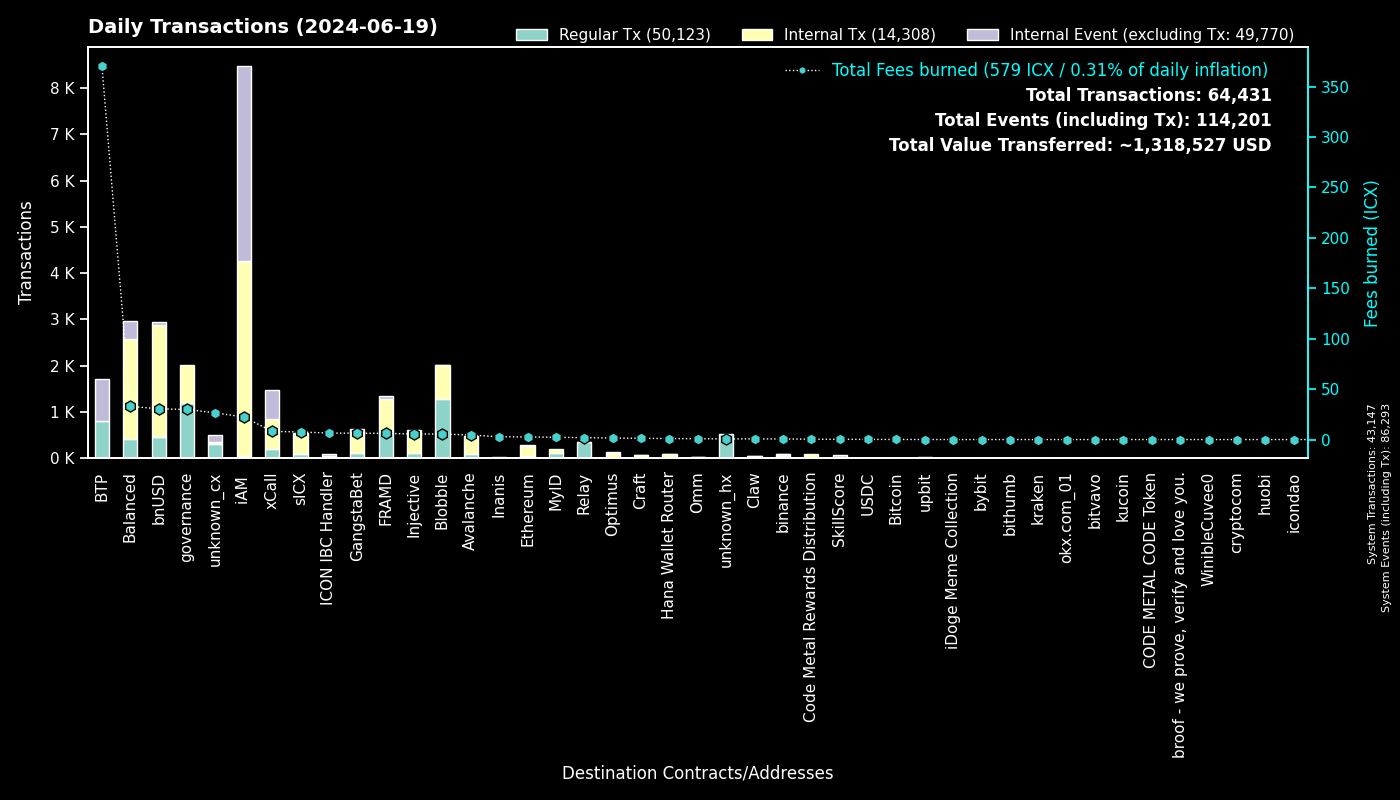

The table this chart was drawn from, first rows:
to, Fees burned, Regular Tx, to_def, Internal Tx, Internal Event (excluding Tx), group
0, 0.0, 43145, System, 2, 43146, System
cx00000000000000000000000000000000000000…, 29.87, 1200, governance, 822, 0, governance
cxee7a00755a757e3c519a0616456030e33dc9d4…, 370.9, 811, BTP_2, 0, 909, BTP
cxf14dea1cff7ceb29a46e6d04533a08f84441e4…, 3.115, 697, Blobble Stake Token, 729, 1, Blobble
cx2aa9b28a657e3121b75d3d4fe65e569398645d…, 5.541, 582, FRAMD Token, 631, 8, FRAMD
cxf2ca3b655a782f39227934d37ff3b77f9b1ebc…, 2.363, 577, Blobble, 0, 0, Blobble
cx88fd7df7ddff82f7cc735c871dc519838cb235…, 30.47, 467, bnUSD, 2415, 60, bnUSD
cxca5faa5a71d986a2e84dd7e6f5ff791d29901e…, 1.758, 342, Relay_4, 0, 0, Relay
cxa07f426062a1384bdd762afa6a87d123fbc81c…, 8.064, 208, xCall, 636, 622, xCall
cxa0af3165c08318e988cb30993b3048335b94af…, 4.437, 148, balanced_dex, 317, 78, Balanced
cx4297f4b63262507623b6ad575d0d8dd2db980e…, 5.518, 120, Injective, 476, 7, Injective
cxdada6921d08fbf37c6f228816852e58b219cc5…, 0.6314, 104, unknown_cx, 0, 46, unknown_cx
cx66a031cc3bd305c76371fb586e93801b948254…, 4.454, 100, Avalanche, 385, 4, Avalanche
cx91a5817cf6e7adbcbcee9e8815c63f83d9a98a…, 0.5756, 97, unknown_cx, 0, 58, unknown_cx
cx21e94c08c03daee80c25d8ee3ea22a20786ec2…, 15.67, 95, balanced_router, 1141, 43, Balanced
cx2609b924e33ef00b648a409245c7ea394c4678…, 7.569, 83, sICX, 442, 27, sICX
cx5a0af85407c69945eb318d4ac18e9e84218416…, 4.253, 72, GangWar Simulation, 211, 53, GangstaBet
cx66d4d90f5f113eba575bf793570135f9b10cec…, 6.12, 67, balanced_loans, 209, 142, Balanced
cxba62bb61baf8dd8b6a04633fe33806547785a0…, 1.866, 61, MyID_3, 61, 0, MyID
cx288d13e1b63563459a2ac6179f237711f6851c…, 2.538, 56, Ethereum, 216, 4, Ethereum
cxabea09a8c5f3efa54d0a0370b14715e6f22705…, 1.241, 47, Balanced Asset Manager, 170, 82, Balanced
cx14002628a4599380f391f708843044bc93dce2…, 22.45, 46, iAM Div, 4208, 4211, iAM
cx59d899fce52cadd1feb5128ff5e6672f03943e…, 0.2807, 45, unknown_cx, 0, 15, unknown_cx
cx917f88460d4ebec1fd656d4dbe51131a37d168…, 0.2853, 44, unknown_cx, 0, 29, unknown_cx
cx694e8c9f1a05c8c3719f30d46b97697960e428…, 0.4158, 44, MyID_2, 44, 0, MyID
cx622bbab73698f37dbef53955fd3decffeb0b0c…, 6.389, 36, ICON IBC Handler, 7, 53, ICON IBC Handler
hx528b8367fd6eb4f91c40b9ebb124ca0eea1531…, 0.04375, 35, unknown_hx, 0, 0, unknown_hx
hxb568381d35d3e7a6383200e8a0d30310af20b9…, 0.0325, 26, binance_hot, 0, 0, binance
cxd17316e24ee40f2ef8ed6f3a497311db1b3520…, 0.2942, 16, GangstaVerse LootBox, 82, 0, GangstaBet
cx2d552c485ec8bcaa75aac02424e2aca6ffdb2f…, 0.547, 16, Binance Coin, 47, 1, binance
cxd82fb5d3effecd8c9071a4bba3856ad7222c4b…, 0.6663, 16, Balanced Savings, 32, 0, Balanced
cxe971c0a92c58db502e4a224efc6ba311eb1c17…, 2.814, 15, Inanis Treasury, 2, 0, Inanis
cx10d59e8103ab44635190bd4139dbfd682fa2d0…, 0.9246, 15, balanced_rewards, 33, 26, Balanced
hx1b3e781a1c802c238e30e90aa1a6cee94f9bac…, 0.01375, 11, unknown_hx, 0, 0, unknown_hx
cxf61cd5a45dc9f91c15aa65831a30a90d59a096…, 1.504, 11, balanced_baln, 98, 15, Balanced
cx44250a12074799e26fdeee75648ae47e2cc842…, 0.1939, 11, balanced_governance, 0, 0, Balanced
cx334db6519871cb2bfd154cec0905ced4ea142d…, 0.03565, 9, unknown_cx, 0, 0, unknown_cx
cx28b2ec885b50c8a93da752f2d0467a67127a70…, 0.6157, 9, CROWN, 85, 2, GangstaBet
cx203d9cd2a669be67177e997b8948ce2c35caff…, 1.84, 8, balanced_dividends, 124, 4, Balanced
hx97347e18238192e5066466a0a8865f1892c6be…, 0.01, 8, upbit_hot_01, 0, 0, upbit
hxaa473ec1866d378db9fda76d3cd1d9de9ae6d4…, 0.01, 8, upbit_hot_02, 0, 0, upbit
hx1807691c3f4db8a165c0d2222e5ff62478045c…, 0.00875, 7, unknown_hx, 0, 0, unknown_hx
hx18de23e100c149aa1ff97abe0a9d526c6595b9…, 0.00875, 7, unknown_hx, 0, 0, unknown_hx
hx6b91c8dea3114de74ecfa85908b875778c2b59…, 0.00875, 7, bybit, 0, 0, bybit
hx0fea512bc243a0ca7dc511b54897123dce4447…, 0.00875, 7, unknown_hx, 0, 0, unknown_hx
hx6d14b2b77a9e73c5d5804d43c7e3c3416648ae…, 0.0075, 6, bithumb_03, 0, 0, bithumb
cx2e6d0fc0eca04965d06038c8406093337f085f…, 0.7797, 6, Craft, 63, 4, Craft
hx68646780e14ee9097085f7280ab137c3633b4b…, 0.0075, 6, kraken_hot, 0, 0, kraken
hx85532472e789802a943bd34a8aeb86668bc232…, 0.0075, 6, okx.com_01, 0, 0, okx.com_01
cxaa99a164586883eed0322d62a31946dfa9491f…, 0.0262, 5, optimus_rewards, 10, 2, Optimus
hxa390d24fdcba68515b492ffc553192802706a1…, 0.00625, 5, bitvavo_hot, 0, 0, bitvavo
hxbb984f278abd66ae2155edbd91f8c87ce98411…, 0.00625, 5, kucoin, 0, 0, kucoin
cx2dc662031f3d62bcdba4f63e9bf827767c8475…, 0.2547, 5, SkillScore, 31, 31, SkillScore
cxc7d2b2ea91af80d4535dbbee0318399d3aedb6…, 1.004, 5, Hana Wallet Router, 88, 6, Hana Wallet Router
cx13b52d9f24db8d64d93a31926e3c69d44fbe8f…, 0.6134, 4, Claw, 40, 4, Claw
hx6820a240b4a92eb501c76ce303572407a3028f…, 0.005, 4, upbit_hot_04, 0, 0, upbit
cxc83f6eaf7e123f656657ebac3b09bc7a38e323…, 0.3557, 4, Code Metal Rewards Distribution, 96, 0, Code Metal Rewards Distribution
cxad9591a456f327896497c49224e640363d1b34…, 0.01469, 4, unknown_cx, 4, 0, unknown_cx
cx22319ac7f412f53eabe3c9827acf5e27e9c6a9…, 0.1398, 4, USDC, 12, 0, USDC
cx6139a27c15f1653471ffba0b4b88dc15de7e32…, 1.152, 4, gangstabet_token, 80, 6, GangstaBet
... 467 more rows
